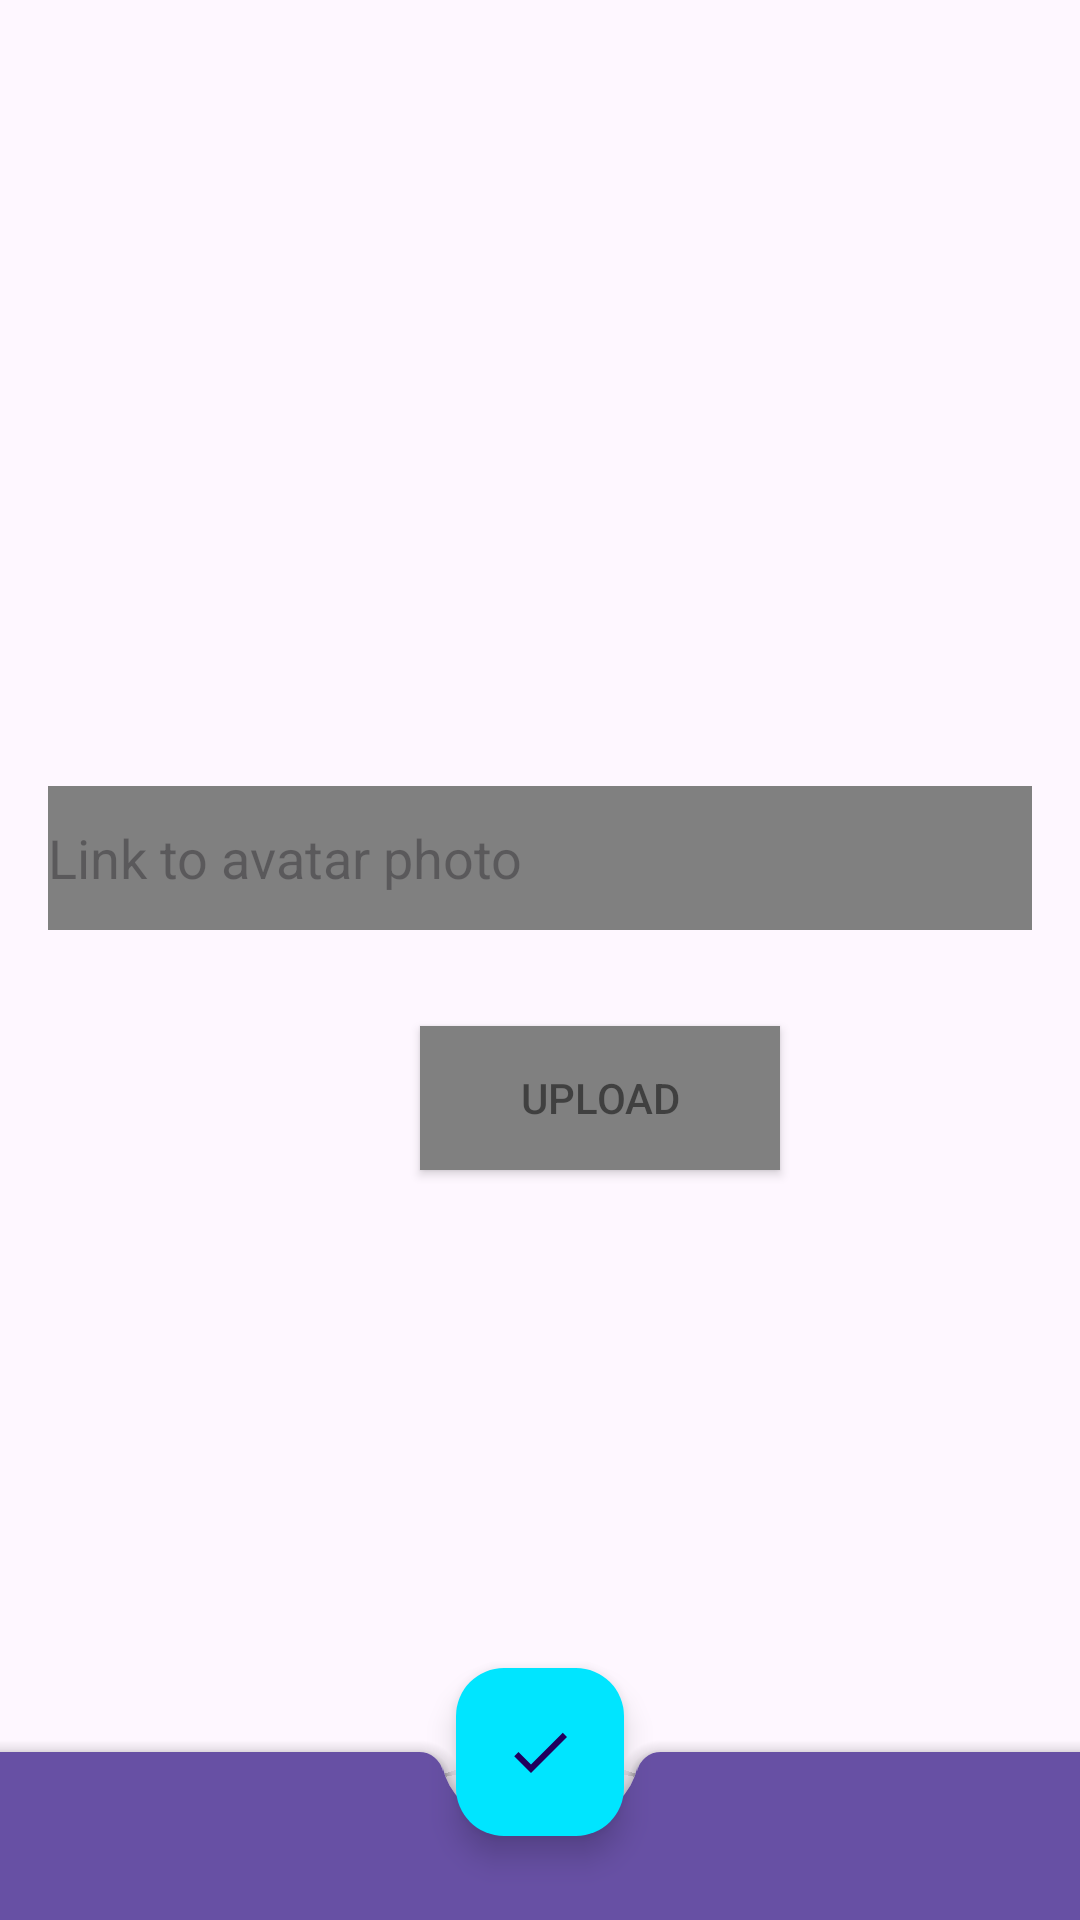

Produce the Android XML layout that renders to this screen, including the resource entries it uses.
<!-- AndroidManifest.xml: application theme Theme.Nmedia -->
<!-- res/layout/fragment_avatar.xml -->
<?xml version="1.0" encoding="utf-8"?>
<androidx.coordinatorlayout.widget.CoordinatorLayout xmlns:android="http://schemas.android.com/apk/res/android"
    xmlns:app="http://schemas.android.com/apk/res-auto"
    xmlns:tools="http://schemas.android.com/tools"
    android:layout_width="match_parent"
    android:layout_height="match_parent"
    tools:context=".activity.AvatarFragment">

    <ImageView
        android:id="@+id/image"
        android:layout_width="200dp"
        android:layout_height="200dp"
        android:layout_gravity="top"
        android:layout_marginStart="100dp"
        android:layout_marginTop="150dp"
        app:shapeAppearanceOverlay="@style/ShapeAppearance.App.CornerSize50Percent"
        tools:srcCompat="@drawable/video" />

    <com.google.android.material.bottomappbar.BottomAppBar
        android:id="@+id/Appbar"
        style="@style/Widget.MaterialComponents.BottomAppBar.Colored"
        android:layout_width="match_parent"
        android:layout_height="wrap_content"
        android:layout_gravity="bottom" />

    <com.google.android.material.floatingactionbutton.FloatingActionButton
        android:id="@+id/done"
        android:layout_width="wrap_content"
        android:layout_height="wrap_content"
        android:backgroundTint="@color/light_green"
        app:layout_anchor="@id/Appbar"
        app:srcCompat="@drawable/ic_ok_48" />


    <com.google.android.material.textfield.TextInputEditText
        android:id="@+id/avatarUrl"
        android:layout_width="match_parent"
        android:layout_height="48dp"
        android:layout_gravity="bottom"
        android:layout_marginStart="@dimen/common_spacing"
        android:layout_marginTop="@dimen/common_spacing"
        android:layout_marginEnd="@dimen/common_spacing"
        android:layout_marginBottom="330dp"
        android:background="@color/grey"
        android:hint="@string/link_to_avatar"
        android:textColor="@android:color/black" />

    <Button
        android:id="@+id/uploadAvatar"
        android:layout_width="120dp"
        android:layout_height="48dp"
        android:layout_gravity="bottom"
        android:layout_marginStart="140dp"
        android:layout_marginBottom="250dp"
        android:background="@color/grey"
        android:contentDescription="@string/avatar_upload_button_description"
        android:text="@string/avatar_upload_button_description"
        android:textColor="@color/transparent_black" />
</androidx.coordinatorlayout.widget.CoordinatorLayout>
<!-- resources referenced by this layout -->
<resources>
  <color name="grey">#808080</color>
  <color name="light_green">#00e5ff</color>
  <color name="transparent_black">#80000000</color>
  <dimen name="common_spacing">16dp</dimen>
  <!-- drawable ic_ok_48 (drawable) -->
  <vector xmlns:android="http://schemas.android.com/apk/res/android"
      android:height="48dp"
      android:tint="#131313"
      android:viewportHeight="24"
      android:viewportWidth="24"
      android:width="48dp">
  
      <path
          android:fillColor="@android:color/white"
          android:pathData="M9,16.17L4.83,12l-1.42,1.41L9,19 21,7l-1.41,-1.41z" />
  
  </vector>
  <!-- drawable video: png bitmap (drawable, 969141 bytes) -->
  <string name="avatar_upload_button_description">Upload</string>
  <string name="link_to_avatar">Link to avatar photo</string>
  <style name="Theme.Nmedia" parent="Base.Theme.Nmedia" />
  <style name="Base.Theme.Nmedia" parent="Theme.Material3.DayNight.NoActionBar">
          
          
      </style>
</resources>
